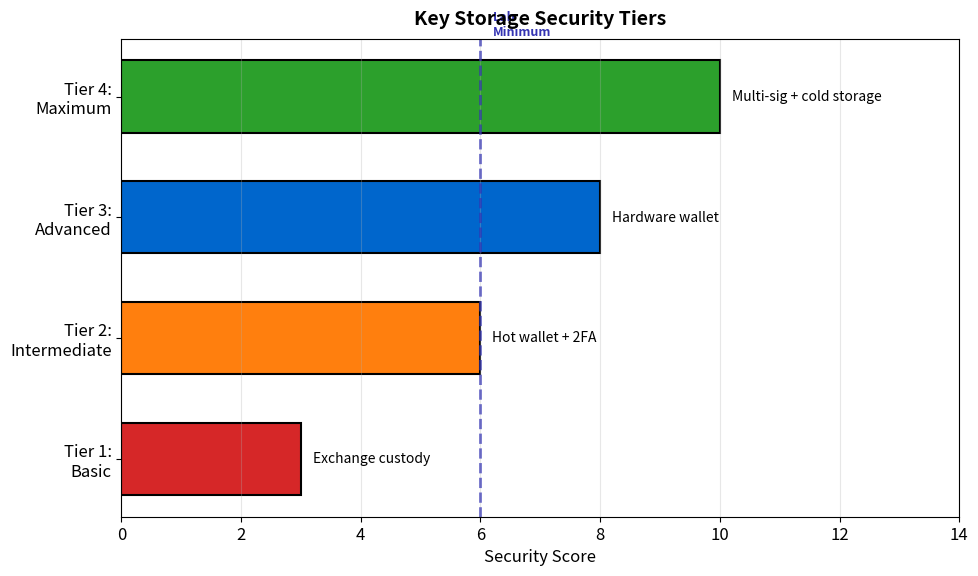

This chart was generated by the following Python code: (Note: this script raises an exception after producing the figure.)
"""
Security Levels for Key Storage
Tier comparison
"""

import matplotlib.pyplot as plt
import numpy as np
from pathlib import Path

CHART_METADATA = {
    'title': 'Security Levels',
    'url': 'https://github.com/Digital-AI-Finance/Blockchain_Crypto/tree/main/Module_A_Blockchain_Foundations/L08_Lab_Wallet_Setup/charts/02_security_levels'
}

plt.rcParams.update({
    'font.size': 14,
    'axes.labelsize': 14,
    'axes.titlesize': 16,
    'xtick.labelsize': 12,
    'ytick.labelsize': 12,
    'legend.fontsize': 12,
    'figure.figsize': (10, 6),
    'figure.dpi': 150
})

MLPURPLE = '#3333B2'
MLBLUE = '#0066CC'
MLORANGE = '#FF7F0E'
MLGREEN = '#2CA02C'
MLRED = '#D62728'

fig, ax = plt.subplots(figsize=(10, 6))

# Security tiers
tiers = ['Tier 1:\nBasic', 'Tier 2:\nIntermediate', 'Tier 3:\nAdvanced', 'Tier 4:\nMaximum']
scores = [3, 6, 8, 10]
examples = ['Exchange custody', 'Hot wallet + 2FA', 'Hardware wallet', 'Multi-sig + cold storage']
colors = [MLRED, MLORANGE, MLBLUE, MLGREEN]

bars = ax.barh(tiers, scores, color=colors, edgecolor='black', linewidth=1.5, height=0.6)

for bar, example in zip(bars, examples):
    ax.text(bar.get_width() + 0.2, bar.get_y() + bar.get_height()/2,
            example, ha='left', va='center', fontsize=10, style='italic')

ax.set_xlabel('Security Score', fontsize=12)
ax.set_xlim(0, 14)
ax.grid(True, alpha=0.3, axis='x')

# Lab recommendation
ax.axvline(x=6, color=MLPURPLE, linestyle='--', linewidth=2, alpha=0.7)
ax.text(6.2, 3.5, 'Lab\nMinimum', fontsize=9, color=MLPURPLE, fontweight='bold')

ax.set_title('Key Storage Security Tiers', fontweight='bold', fontsize=14, pad=10)

plt.tight_layout()
output_path = Path(__file__).parent / 'chart.pdf'
plt.savefig(output_path, bbox_inches='tight', dpi=300)
print(f"Chart saved to: {output_path.absolute()}")
plt.close()
